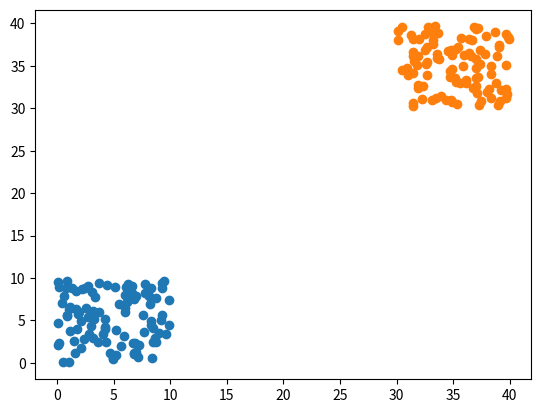

Write the Python code that produced this figure.
import numpy as np
import matplotlib.pyplot as plt

# 模拟分类1
x11 = np.random.random_sample(100) * 10
x12 = np.random.random_sample(100) * 10
class1 = np.stack([x11, x12], axis=1)
label1 = np.zeros((100,))

# 模拟分类2
x21 = np.random.random_sample(100) * 10 + 30
x22 = np.random.random_sample(100) * 10 + 30
class2 = np.stack([x21, x22], axis=1)
label2 = np.ones((100,))

plt.scatter(x11, x12)
plt.scatter(x21, x22)
plt.show()

# 模拟数据集
training_x = np.append(class1, class2, axis=0)
training_y = np.append(label1, label2, axis=0)
